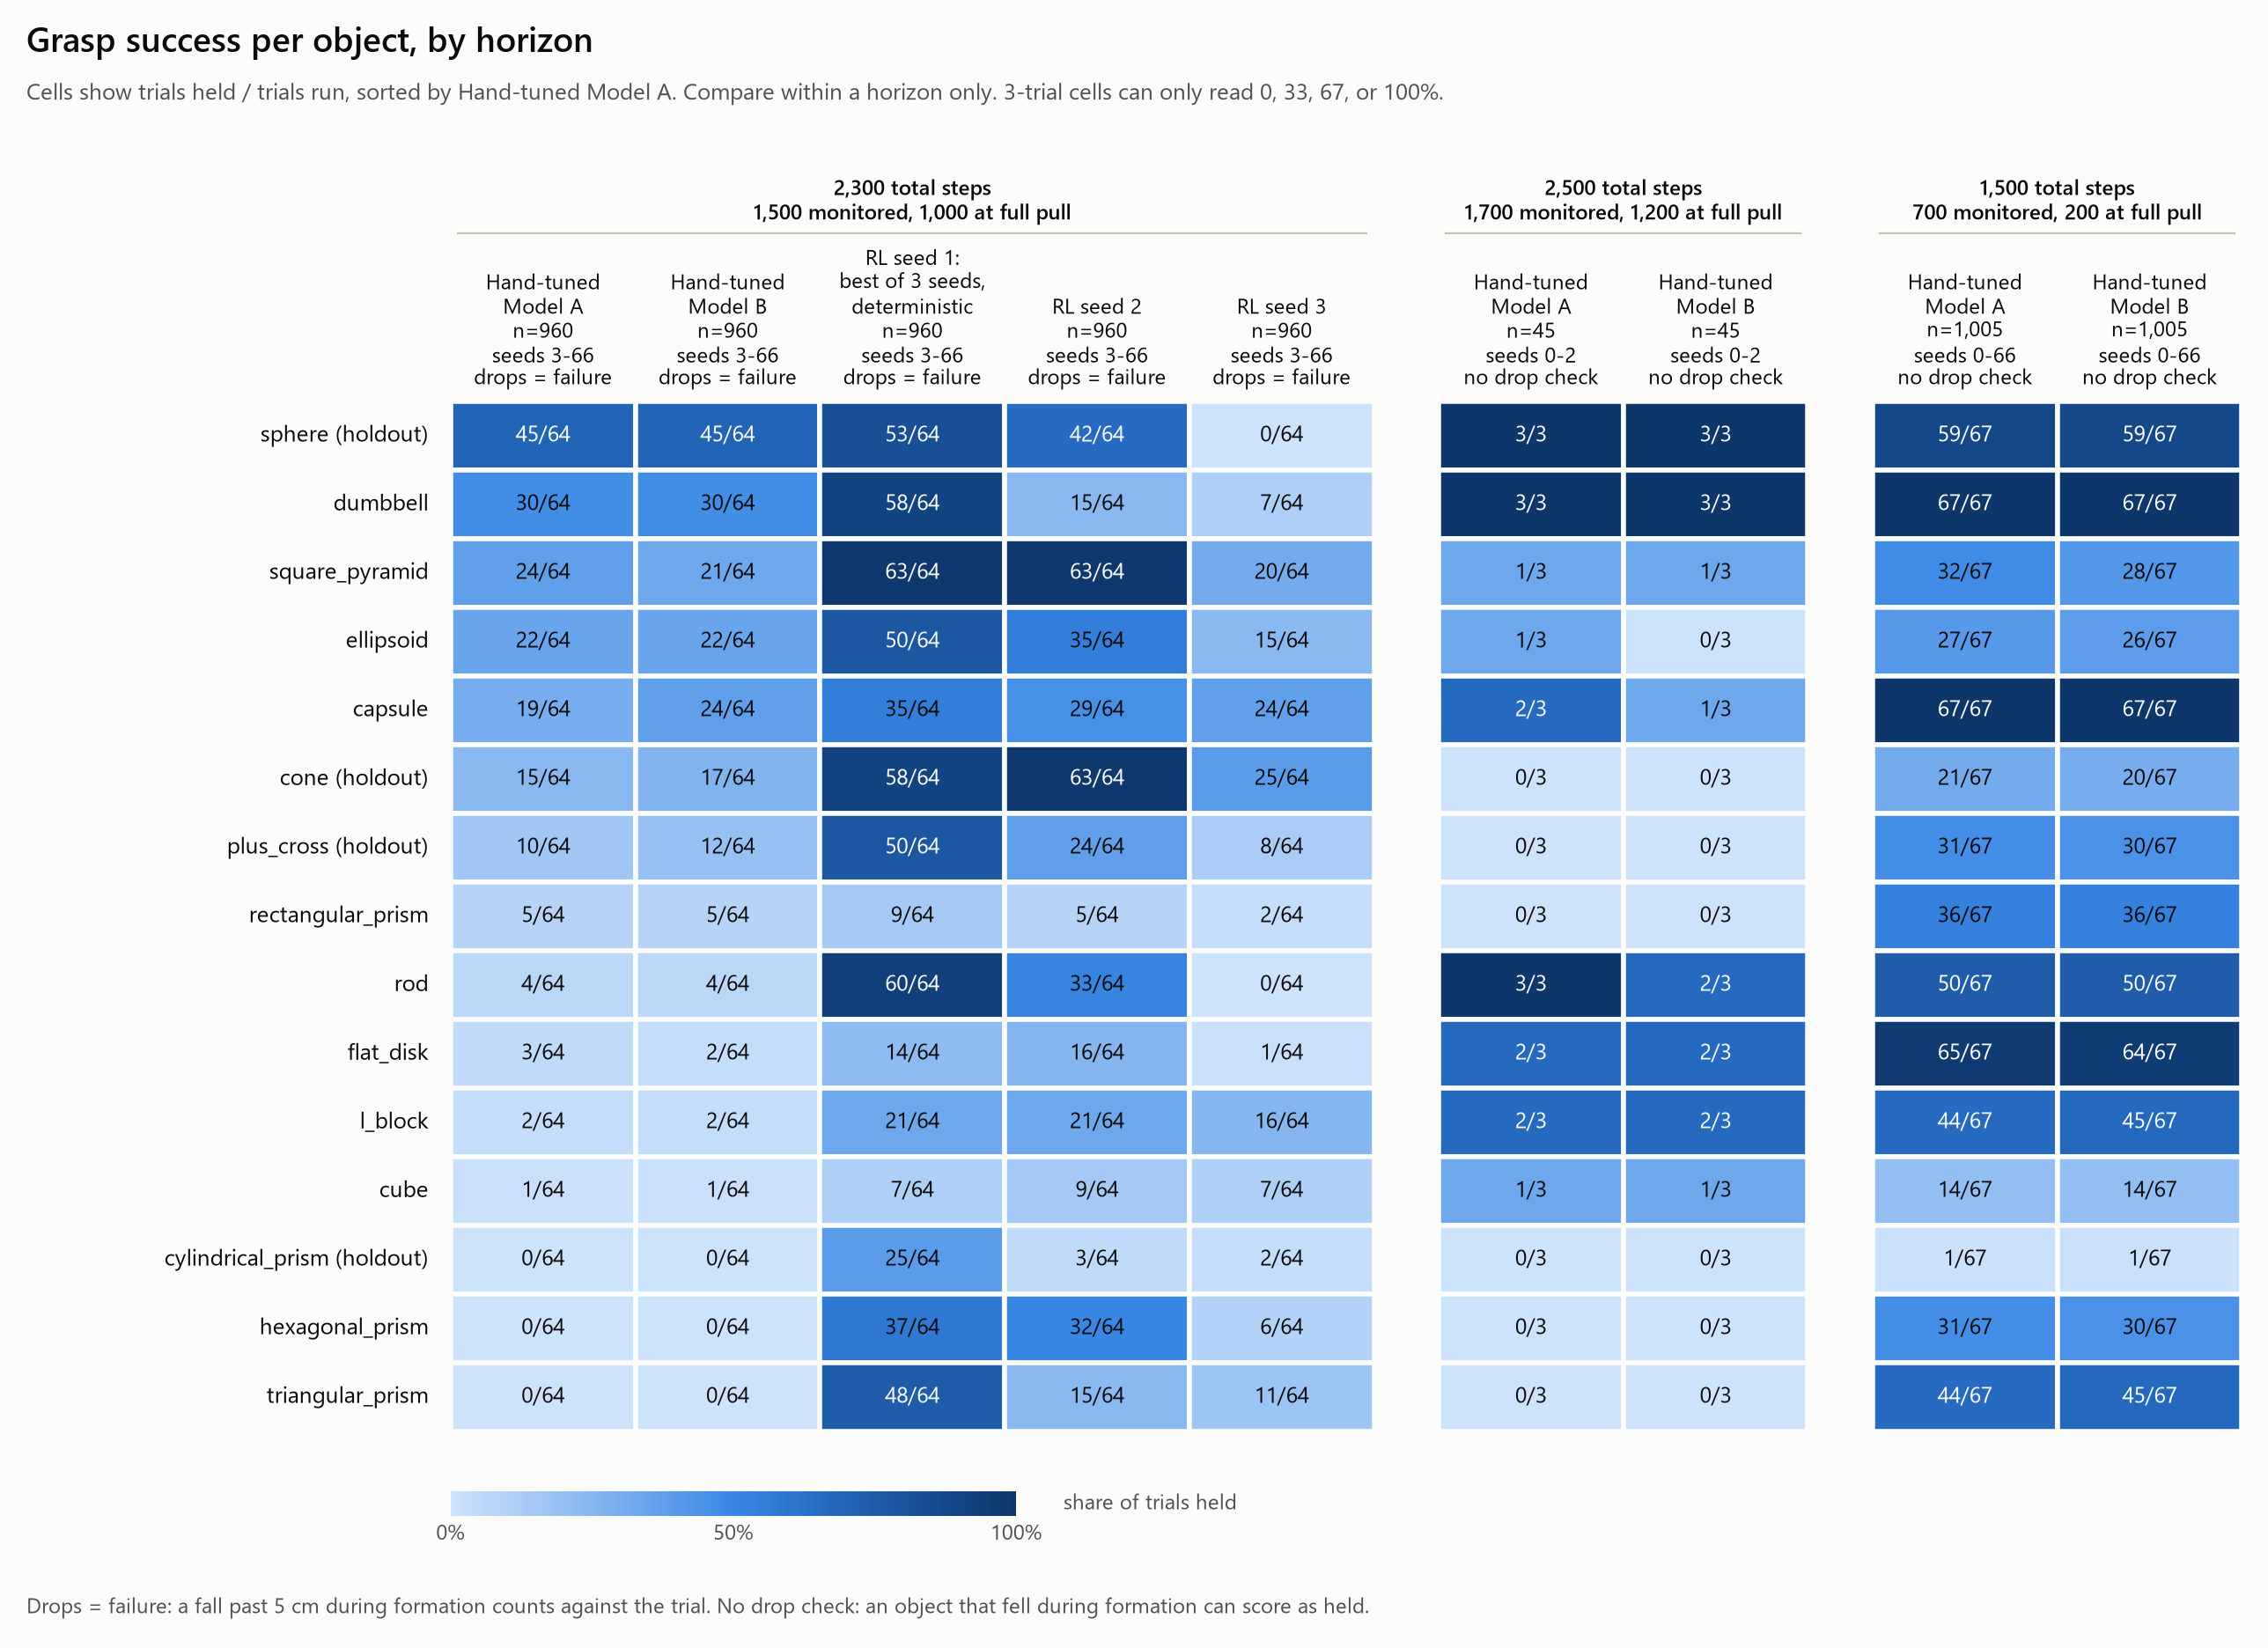

The table this chart was drawn from, first rows:
object, holdout, condition, condition_n, seeds_shown, total_steps, counts_formation_drops_as_failures, held, trials, rate_pct
sphere, True, Hand-tuned Model A, 960, 3-66, 2300, True, 45, 64, 70.3
dumbbell, False, Hand-tuned Model A, 960, 3-66, 2300, True, 30, 64, 46.9
square_pyramid, False, Hand-tuned Model A, 960, 3-66, 2300, True, 24, 64, 37.5
ellipsoid, False, Hand-tuned Model A, 960, 3-66, 2300, True, 22, 64, 34.4
capsule, False, Hand-tuned Model A, 960, 3-66, 2300, True, 19, 64, 29.7
cone, True, Hand-tuned Model A, 960, 3-66, 2300, True, 15, 64, 23.4
plus_cross, True, Hand-tuned Model A, 960, 3-66, 2300, True, 10, 64, 15.6
rectangular_prism, False, Hand-tuned Model A, 960, 3-66, 2300, True, 5, 64, 7.8
rod, False, Hand-tuned Model A, 960, 3-66, 2300, True, 4, 64, 6.2
flat_disk, False, Hand-tuned Model A, 960, 3-66, 2300, True, 3, 64, 4.7
l_block, False, Hand-tuned Model A, 960, 3-66, 2300, True, 2, 64, 3.1
cube, False, Hand-tuned Model A, 960, 3-66, 2300, True, 1, 64, 1.6
cylindrical_prism, True, Hand-tuned Model A, 960, 3-66, 2300, True, 0, 64, 0.0
hexagonal_prism, False, Hand-tuned Model A, 960, 3-66, 2300, True, 0, 64, 0.0
triangular_prism, False, Hand-tuned Model A, 960, 3-66, 2300, True, 0, 64, 0.0
sphere, True, Hand-tuned Model B, 960, 3-66, 2300, True, 45, 64, 70.3
dumbbell, False, Hand-tuned Model B, 960, 3-66, 2300, True, 30, 64, 46.9
square_pyramid, False, Hand-tuned Model B, 960, 3-66, 2300, True, 21, 64, 32.8
ellipsoid, False, Hand-tuned Model B, 960, 3-66, 2300, True, 22, 64, 34.4
capsule, False, Hand-tuned Model B, 960, 3-66, 2300, True, 24, 64, 37.5
cone, True, Hand-tuned Model B, 960, 3-66, 2300, True, 17, 64, 26.6
plus_cross, True, Hand-tuned Model B, 960, 3-66, 2300, True, 12, 64, 18.8
rectangular_prism, False, Hand-tuned Model B, 960, 3-66, 2300, True, 5, 64, 7.8
rod, False, Hand-tuned Model B, 960, 3-66, 2300, True, 4, 64, 6.2
flat_disk, False, Hand-tuned Model B, 960, 3-66, 2300, True, 2, 64, 3.1
l_block, False, Hand-tuned Model B, 960, 3-66, 2300, True, 2, 64, 3.1
cube, False, Hand-tuned Model B, 960, 3-66, 2300, True, 1, 64, 1.6
cylindrical_prism, True, Hand-tuned Model B, 960, 3-66, 2300, True, 0, 64, 0.0
hexagonal_prism, False, Hand-tuned Model B, 960, 3-66, 2300, True, 0, 64, 0.0
triangular_prism, False, Hand-tuned Model B, 960, 3-66, 2300, True, 0, 64, 0.0
sphere, True, RL seed 1: best of 3 seeds, deterministi…, 960, 3-66, 2300, True, 53, 64, 82.8
dumbbell, False, RL seed 1: best of 3 seeds, deterministi…, 960, 3-66, 2300, True, 58, 64, 90.6
square_pyramid, False, RL seed 1: best of 3 seeds, deterministi…, 960, 3-66, 2300, True, 63, 64, 98.4
ellipsoid, False, RL seed 1: best of 3 seeds, deterministi…, 960, 3-66, 2300, True, 50, 64, 78.1
capsule, False, RL seed 1: best of 3 seeds, deterministi…, 960, 3-66, 2300, True, 35, 64, 54.7
cone, True, RL seed 1: best of 3 seeds, deterministi…, 960, 3-66, 2300, True, 58, 64, 90.6
plus_cross, True, RL seed 1: best of 3 seeds, deterministi…, 960, 3-66, 2300, True, 50, 64, 78.1
rectangular_prism, False, RL seed 1: best of 3 seeds, deterministi…, 960, 3-66, 2300, True, 9, 64, 14.1
rod, False, RL seed 1: best of 3 seeds, deterministi…, 960, 3-66, 2300, True, 60, 64, 93.8
flat_disk, False, RL seed 1: best of 3 seeds, deterministi…, 960, 3-66, 2300, True, 14, 64, 21.9
l_block, False, RL seed 1: best of 3 seeds, deterministi…, 960, 3-66, 2300, True, 21, 64, 32.8
cube, False, RL seed 1: best of 3 seeds, deterministi…, 960, 3-66, 2300, True, 7, 64, 10.9
cylindrical_prism, True, RL seed 1: best of 3 seeds, deterministi…, 960, 3-66, 2300, True, 25, 64, 39.1
hexagonal_prism, False, RL seed 1: best of 3 seeds, deterministi…, 960, 3-66, 2300, True, 37, 64, 57.8
triangular_prism, False, RL seed 1: best of 3 seeds, deterministi…, 960, 3-66, 2300, True, 48, 64, 75.0
sphere, True, RL seed 2, 960, 3-66, 2300, True, 42, 64, 65.6
dumbbell, False, RL seed 2, 960, 3-66, 2300, True, 15, 64, 23.4
square_pyramid, False, RL seed 2, 960, 3-66, 2300, True, 63, 64, 98.4
ellipsoid, False, RL seed 2, 960, 3-66, 2300, True, 35, 64, 54.7
capsule, False, RL seed 2, 960, 3-66, 2300, True, 29, 64, 45.3
cone, True, RL seed 2, 960, 3-66, 2300, True, 63, 64, 98.4
plus_cross, True, RL seed 2, 960, 3-66, 2300, True, 24, 64, 37.5
rectangular_prism, False, RL seed 2, 960, 3-66, 2300, True, 5, 64, 7.8
rod, False, RL seed 2, 960, 3-66, 2300, True, 33, 64, 51.6
flat_disk, False, RL seed 2, 960, 3-66, 2300, True, 16, 64, 25.0
l_block, False, RL seed 2, 960, 3-66, 2300, True, 21, 64, 32.8
cube, False, RL seed 2, 960, 3-66, 2300, True, 9, 64, 14.1
cylindrical_prism, True, RL seed 2, 960, 3-66, 2300, True, 3, 64, 4.7
hexagonal_prism, False, RL seed 2, 960, 3-66, 2300, True, 32, 64, 50.0
triangular_prism, False, RL seed 2, 960, 3-66, 2300, True, 15, 64, 23.4
... 75 more rows
